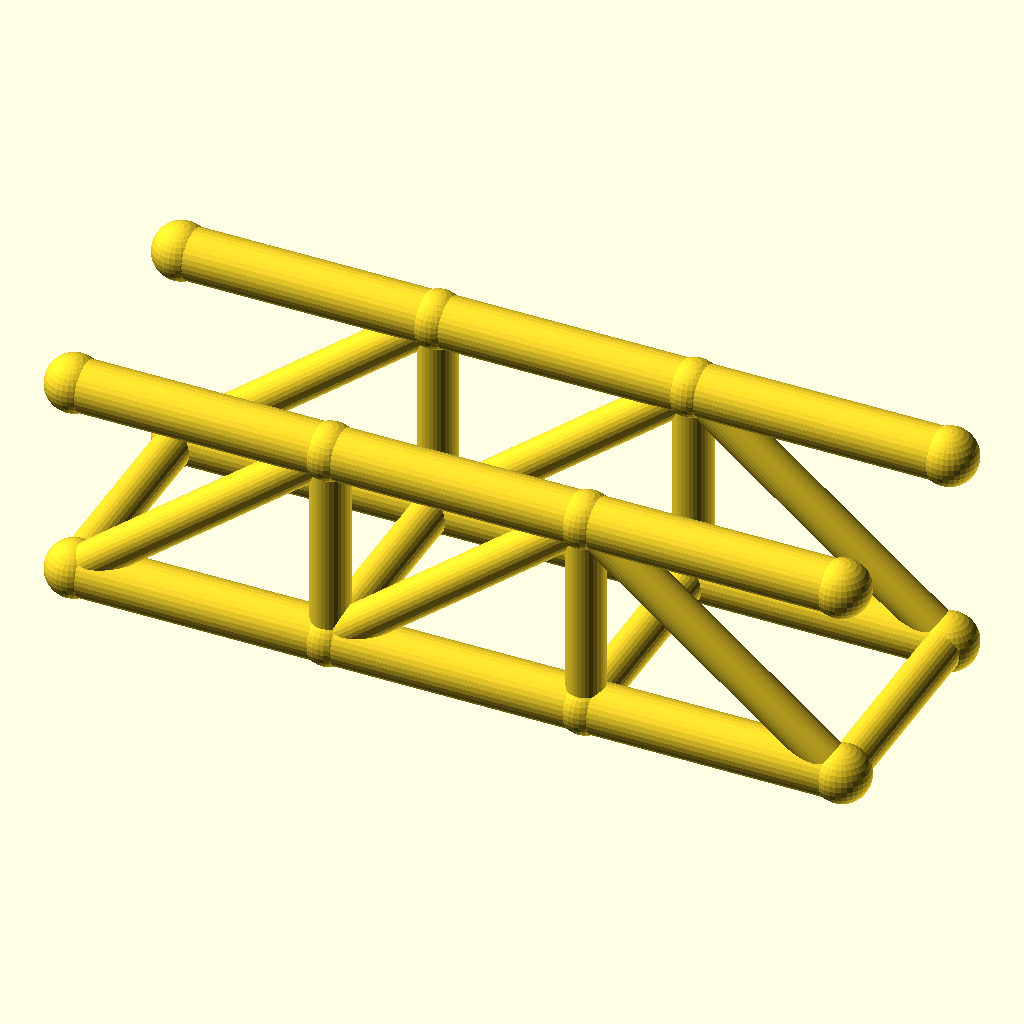
Cell 1: the model at its default parameters.
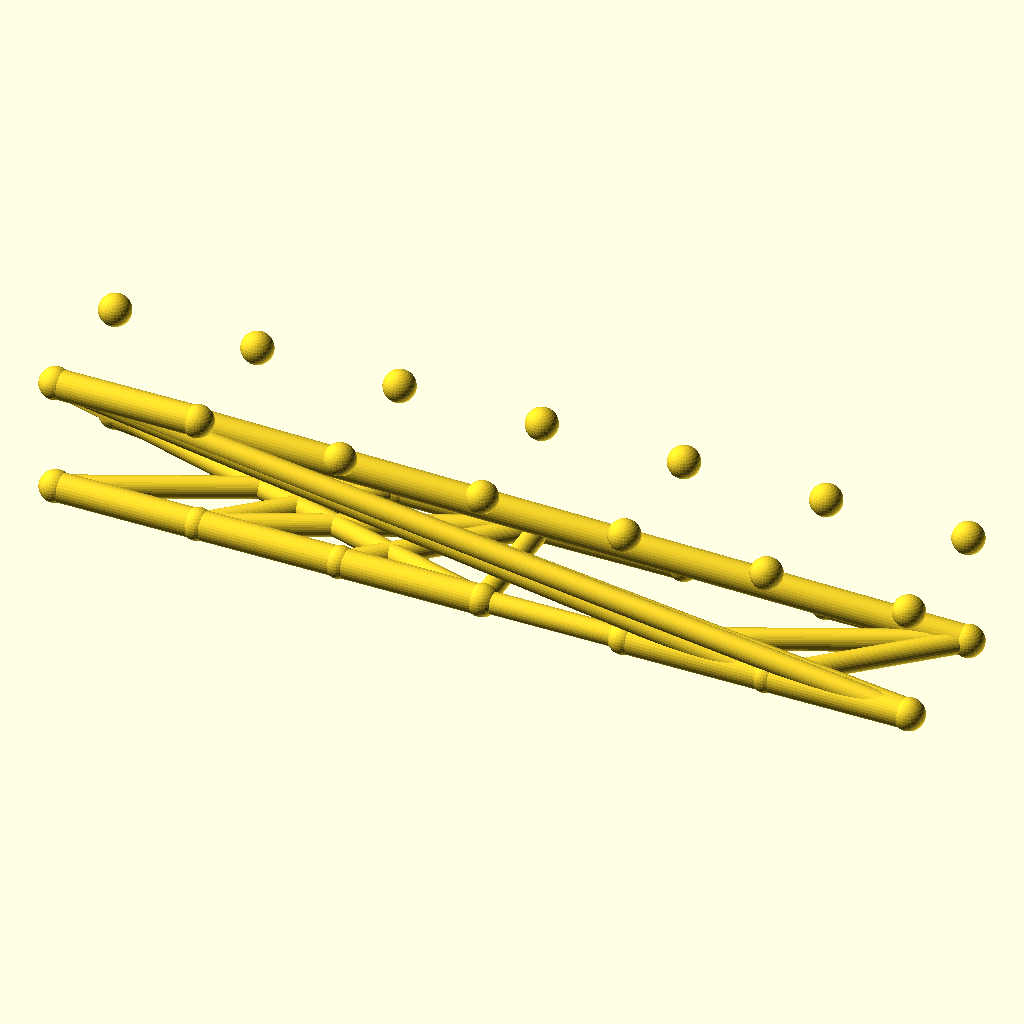
Cell 2: the same model with panels = 6.
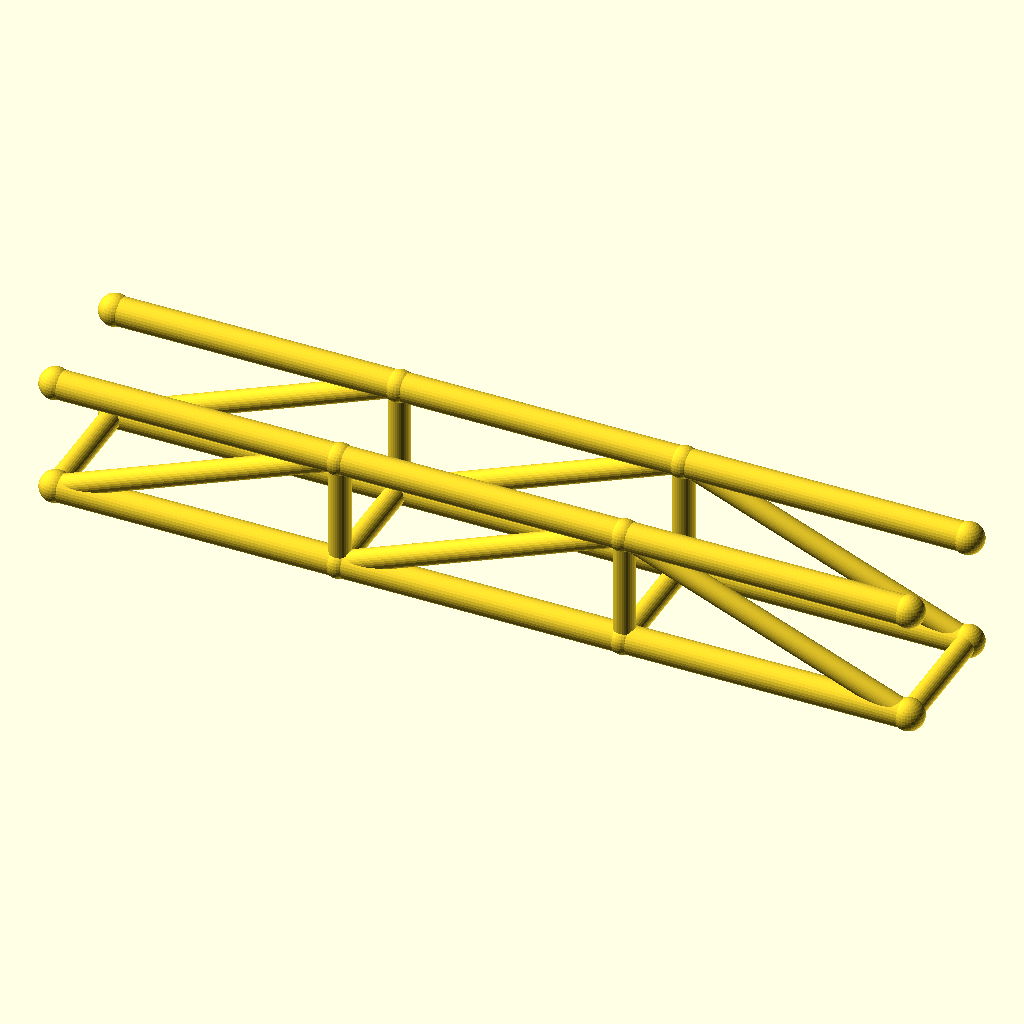
Cell 3: the same model with panel_p = 80.
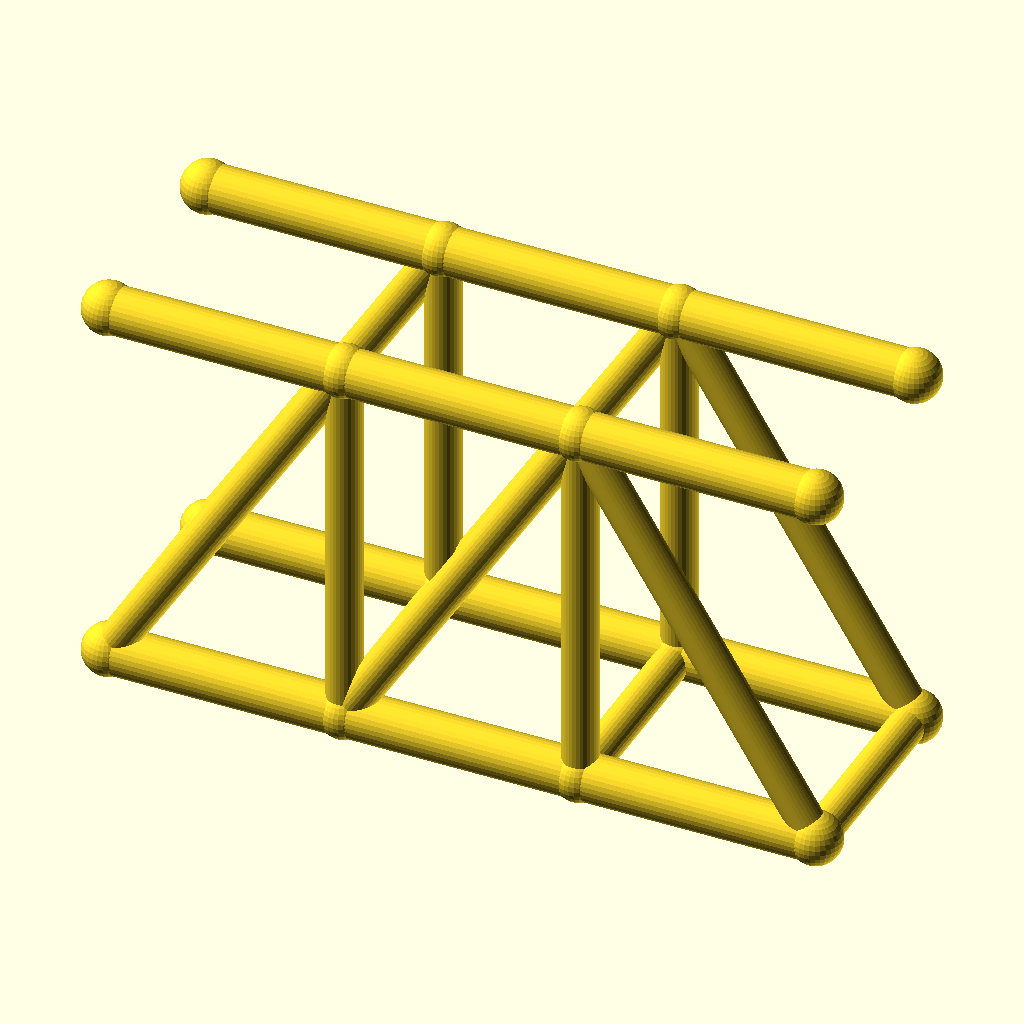
Cell 4 — truss_h set to 64, the other parameters unchanged.
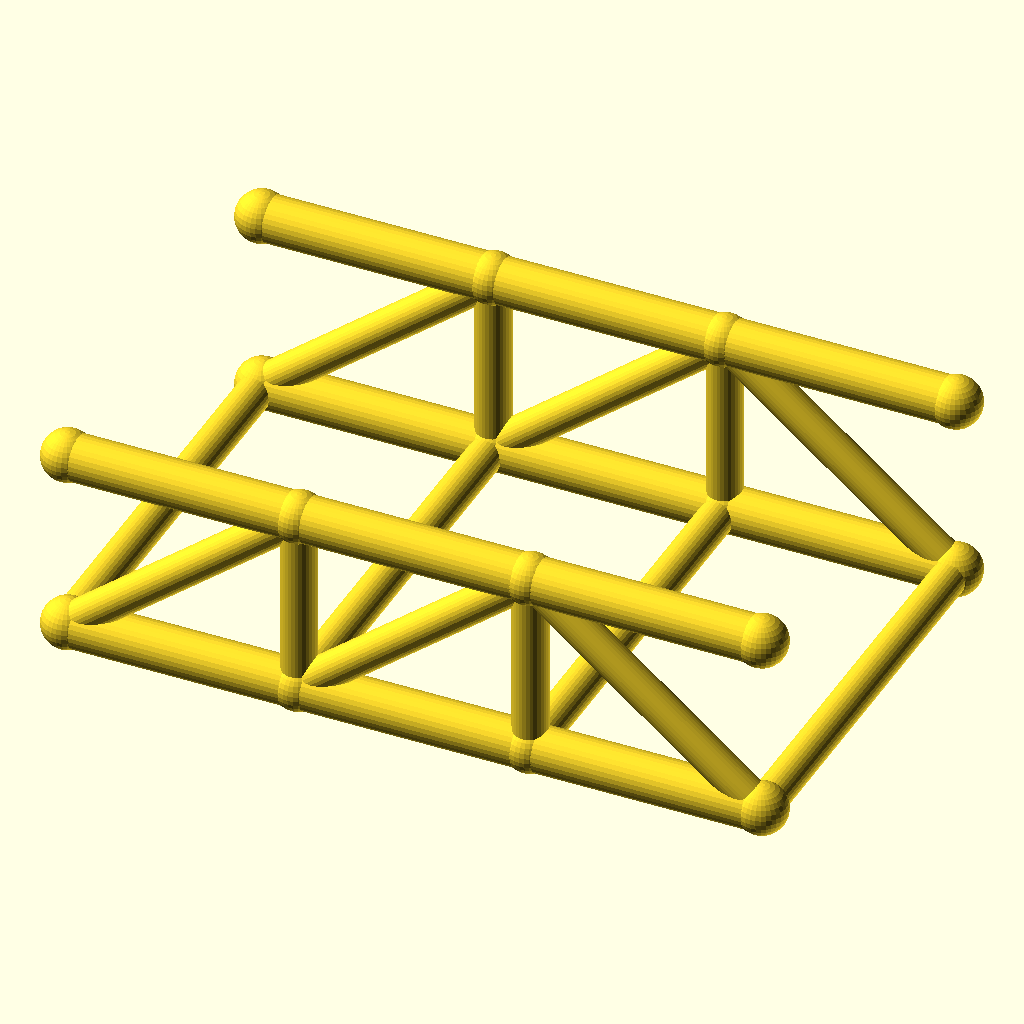
Cell 5: the same model with track = 72.
The same orthographic view direction (rotation 55°, 0°, 25°; colour scheme Cornfield) for every cell, with the view re-fitted per cell, so scale and position can differ between cells.
The OpenSCAD source (optional_data/data/wire2/bridgetrusses/scene_0125.scad):
$fn = 32;

// ----------------------------------------------------------------------
// Pratt through truss: span 120 mm, 3 panels, two trusses 36 mm apart
// ----------------------------------------------------------------------

// --- parameters (mm) ---
panels = 3;               // number of equal panels per truss
panel_p = 40;             // panel length, X
span = 120;               // truss span between end joints
truss_h = 32;             // truss height, Z
track = 36;               // distance between the two trusses, Y
chord_r = 4;              // chord member radius
web_r = 3;                // web member radius
deck_r = 3;               // deck beam radius
joint_r = 4.4;            // joint ball radius
fit_tol = 0.1;            // declared fit tolerance (prompt contract)
free_tol = 0.5;           // declared free tolerance (prompt contract)

bbox_x = span + 2 * joint_r;  // overall X, joints included
bbox_y = track + 2 * joint_r;  // overall Y, joints included
bbox_z = truss_h + 2 * joint_r;  // overall Z, joints included
chord_d = 2 * chord_r;  // chord stock diameter
web_d = 2 * web_r;  // web stock diameter
deck_d = 2 * deck_r;  // deck beam diameter
joint_d = 2 * joint_r;  // joint ball diameter
nodes = [for (side = [-1, 1], i = [0 : panels]) [i * panel_p, side * track / 2, 0], for (side = [-1, 1], i = [0 : panels]) [i * panel_p, side * track / 2, truss_h]];

module member(a, b, r) {
  /* round stock from joint a to joint b, ends buried in the joint balls */
  d = b - a;
  length = norm(d);
  translate(a) rotate([0, acos(d[2] / length), atan2(d[1], d[0])])
    cylinder(h = length, r = r);
}

module joint(p, r) {
  /* ball at the joint centre, fatter than every member meeting there */
  translate(p) sphere(r = r);
}

/* members - each call is one graph edge */
member(nodes[0], nodes[1], chord_r);
member(nodes[1], nodes[2], chord_r);
member(nodes[2], nodes[3], chord_r);
member(nodes[8], nodes[9], chord_r);
member(nodes[9], nodes[10], chord_r);
member(nodes[10], nodes[11], chord_r);
member(nodes[1], nodes[9], web_r);
member(nodes[2], nodes[10], web_r);
member(nodes[0], nodes[9], web_r);
member(nodes[1], nodes[10], web_r);
member(nodes[10], nodes[3], web_r);
member(nodes[4], nodes[5], chord_r);
member(nodes[5], nodes[6], chord_r);
member(nodes[6], nodes[7], chord_r);
member(nodes[12], nodes[13], chord_r);
member(nodes[13], nodes[14], chord_r);
member(nodes[14], nodes[15], chord_r);
member(nodes[5], nodes[13], web_r);
member(nodes[6], nodes[14], web_r);
member(nodes[4], nodes[13], web_r);
member(nodes[5], nodes[14], web_r);
member(nodes[14], nodes[7], web_r);
member(nodes[0], nodes[4], deck_r);
member(nodes[1], nodes[5], deck_r);
member(nodes[2], nodes[6], deck_r);
member(nodes[3], nodes[7], deck_r);

/* joint balls */
for (p = nodes) joint(p, joint_r);
Customizer parameters (derived from the source; name, type, default, range or options):
panels: number, default 3
panel_p: number, default 40
span: number, default 120
truss_h: number, default 32
track: number, default 36
chord_r: number, default 4
web_r: number, default 3
deck_r: number, default 3
joint_r: number, default 4.4
fit_tol: number, default 0.1
free_tol: number, default 0.5
